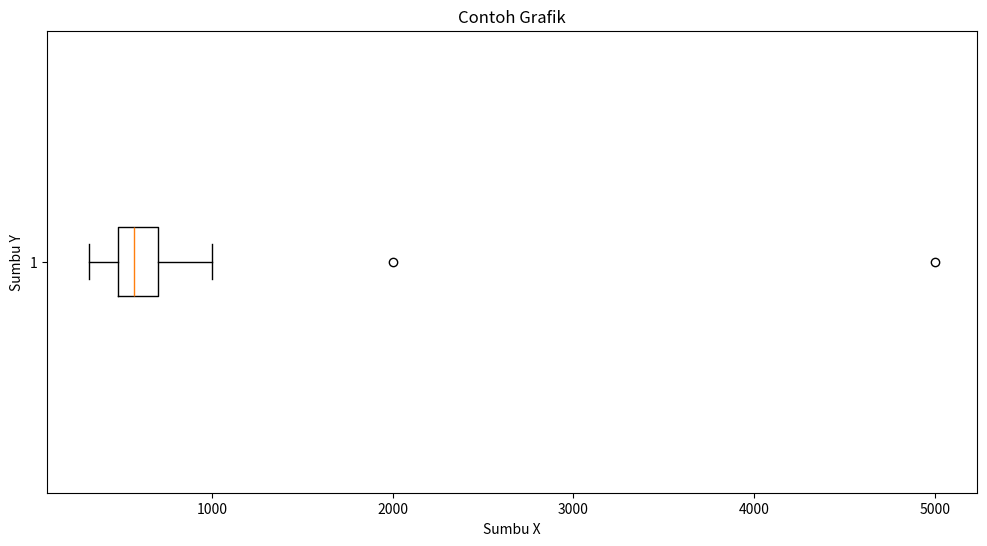

Source code (Python):
import matplotlib.pyplot as plt
import pandas as pd
import numpy as np

x = [320, 450, 400, 390, 410, 470, 500, 490, 480, 510,
530, 600, 620, 590, 550, 570, 610, 640, 700, 5000, 1000, 2000, 800,
700, 750]
y = [10, 35, 20, 70, 60]
y2 = [12, 43, 56, 23, 67]

plt.figure(figsize=(12,6))


plt.boxplot(x,vert=False)
# Detail element
plt.title("Contoh Grafik")
plt.xlabel("Sumbu X")
plt.ylabel("Sumbu Y")

#menampilkan garis grid


#menampilkan grafik
plt.show()